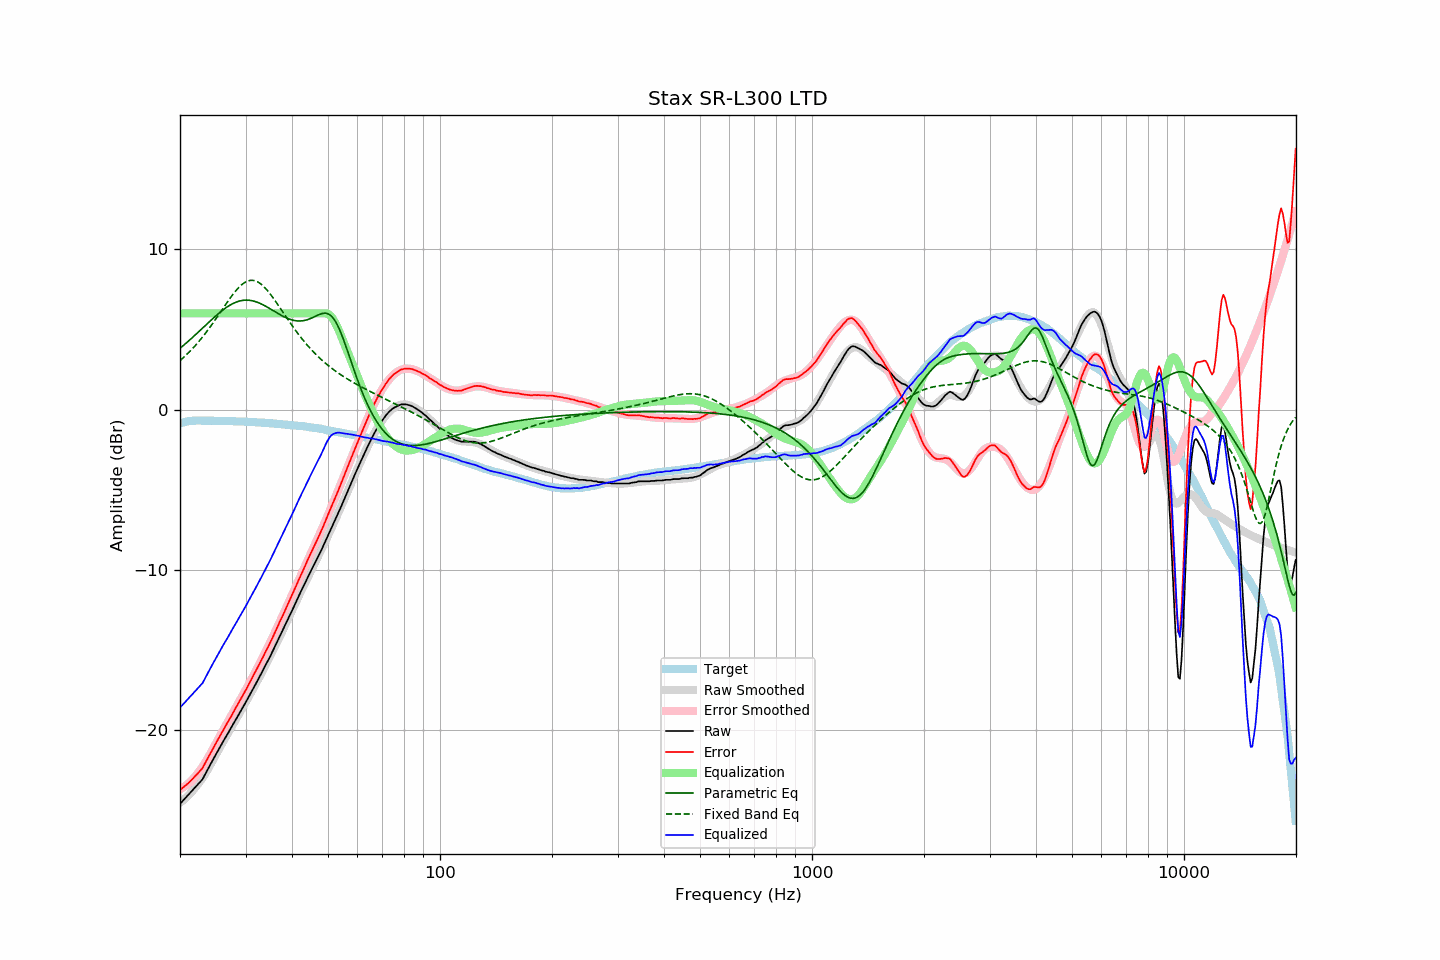

The table this chart was drawn from, first rows:
frequency, raw, error, smoothed, error_smoothed, equalization, parametric_eq, fixed_band_eq, equalized_raw, equalized_smoothed, target
20.00, -24.59, -23.73, -24.52, -23.68, 6.00, 3.82, 3.06, -18.59, -18.52, -0.86
20.20, -24.48, -23.65, -24.45, -23.63, 6.00, 3.90, 3.14, -18.48, -18.45, -0.83
20.40, -24.37, -23.57, -24.36, -23.57, 6.00, 3.99, 3.23, -18.37, -18.36, -0.80
20.61, -24.27, -23.48, -24.28, -23.50, 6.00, 4.07, 3.32, -18.27, -18.28, -0.78
20.81, -24.15, -23.40, -24.18, -23.42, 6.00, 4.16, 3.42, -18.15, -18.18, -0.75
21.02, -24.04, -23.32, -24.09, -23.34, 6.00, 4.25, 3.52, -18.04, -18.09, -0.72
21.23, -23.93, -23.22, -23.98, -23.25, 6.00, 4.34, 3.62, -17.93, -17.98, -0.71
21.44, -23.82, -23.12, -23.87, -23.15, 6.00, 4.43, 3.72, -17.82, -17.87, -0.70
21.66, -23.71, -23.02, -23.76, -23.05, 6.00, 4.52, 3.82, -17.71, -17.76, -0.69
21.87, -23.60, -22.91, -23.64, -22.94, 6.00, 4.61, 3.93, -17.60, -17.64, -0.69
22.09, -23.49, -22.81, -23.51, -22.82, 6.00, 4.70, 4.05, -17.49, -17.51, -0.69
22.31, -23.38, -22.70, -23.38, -22.70, 6.00, 4.80, 4.16, -17.38, -17.38, -0.69
22.54, -23.27, -22.59, -23.25, -22.57, 6.00, 4.89, 4.28, -17.27, -17.25, -0.69
22.76, -23.16, -22.48, -23.12, -22.43, 6.00, 4.98, 4.40, -17.16, -17.12, -0.69
22.99, -23.06, -22.37, -22.97, -22.28, 6.00, 5.08, 4.52, -17.06, -16.97, -0.70
23.22, -22.87, -22.18, -22.82, -22.13, 6.00, 5.17, 4.65, -16.87, -16.82, -0.70
23.45, -22.68, -21.98, -22.66, -21.97, 6.00, 5.27, 4.78, -16.68, -16.66, -0.70
23.69, -22.50, -21.80, -22.49, -21.80, 6.00, 5.36, 4.91, -16.50, -16.49, -0.70
23.92, -22.30, -21.60, -22.32, -21.63, 6.00, 5.46, 5.05, -16.30, -16.32, -0.70
24.16, -22.12, -21.43, -22.14, -21.45, 6.00, 5.55, 5.18, -16.12, -16.14, -0.69
24.40, -21.93, -21.24, -21.96, -21.26, 6.00, 5.64, 5.32, -15.93, -15.96, -0.69
24.65, -21.75, -21.06, -21.78, -21.08, 6.00, 5.73, 5.47, -15.75, -15.78, -0.70
24.89, -21.57, -20.87, -21.59, -20.89, 6.00, 5.82, 5.61, -15.57, -15.59, -0.70
25.14, -21.39, -20.69, -21.40, -20.70, 6.00, 5.91, 5.76, -15.39, -15.40, -0.70
25.39, -21.21, -20.51, -21.22, -20.52, 6.00, 5.99, 5.90, -15.21, -15.22, -0.70
25.65, -21.03, -20.33, -21.03, -20.33, 6.00, 6.08, 6.05, -15.03, -15.03, -0.70
25.91, -20.86, -20.14, -20.86, -20.15, 6.00, 6.16, 6.20, -14.86, -14.86, -0.71
26.16, -20.67, -19.96, -20.68, -19.97, 6.00, 6.24, 6.35, -14.67, -14.68, -0.71
26.43, -20.51, -19.79, -20.51, -19.80, 6.00, 6.31, 6.49, -14.51, -14.51, -0.71
26.69, -20.33, -19.62, -20.33, -19.62, 6.00, 6.38, 6.64, -14.33, -14.33, -0.71
26.96, -20.17, -19.45, -20.16, -19.44, 6.00, 6.45, 6.78, -14.17, -14.16, -0.71
27.23, -19.99, -19.27, -19.98, -19.26, 6.00, 6.51, 6.93, -13.99, -13.98, -0.72
27.50, -19.81, -19.10, -19.81, -19.09, 6.00, 6.56, 7.06, -13.81, -13.81, -0.72
27.77, -19.63, -18.90, -19.64, -18.91, 6.00, 6.62, 7.20, -13.63, -13.64, -0.73
28.05, -19.46, -18.73, -19.46, -18.73, 6.00, 6.66, 7.32, -13.46, -13.46, -0.73
28.33, -19.28, -18.54, -19.29, -18.56, 6.00, 6.71, 7.44, -13.28, -13.29, -0.74
28.62, -19.12, -18.38, -19.11, -18.38, 6.00, 6.74, 7.56, -13.12, -13.11, -0.74
28.90, -18.93, -18.19, -18.94, -18.20, 6.00, 6.77, 7.66, -12.93, -12.94, -0.74
29.19, -18.76, -18.01, -18.76, -18.02, 6.00, 6.79, 7.75, -12.76, -12.76, -0.75
29.48, -18.58, -17.84, -18.58, -17.84, 6.00, 6.81, 7.84, -12.58, -12.58, -0.74
29.78, -18.41, -17.66, -18.41, -17.65, 6.00, 6.82, 7.91, -12.41, -12.41, -0.75
30.08, -18.24, -17.48, -18.23, -17.47, 6.00, 6.83, 7.97, -12.24, -12.23, -0.75
30.38, -18.06, -17.29, -18.05, -17.29, 6.00, 6.83, 8.01, -12.06, -12.05, -0.76
30.68, -17.86, -17.10, -17.87, -17.10, 6.00, 6.82, 8.04, -11.86, -11.87, -0.77
30.99, -17.69, -16.91, -17.69, -16.92, 6.00, 6.81, 8.06, -11.69, -11.69, -0.78
31.30, -17.51, -16.73, -17.50, -16.73, 6.00, 6.79, 8.06, -11.51, -11.50, -0.78
31.61, -17.31, -16.53, -17.32, -16.54, 6.00, 6.76, 8.05, -11.31, -11.32, -0.78
31.93, -17.14, -16.35, -17.13, -16.34, 6.00, 6.73, 8.02, -11.14, -11.13, -0.79
32.24, -16.95, -16.15, -16.95, -16.15, 6.00, 6.70, 7.98, -10.95, -10.95, -0.80
32.57, -16.76, -15.96, -16.76, -15.96, 6.00, 6.66, 7.92, -10.76, -10.76, -0.80
32.89, -16.57, -15.77, -16.57, -15.76, 6.00, 6.62, 7.86, -10.57, -10.57, -0.81
33.22, -16.38, -15.57, -16.38, -15.57, 6.00, 6.57, 7.78, -10.38, -10.38, -0.82
33.55, -16.18, -15.36, -16.19, -15.37, 6.00, 6.52, 7.68, -10.18, -10.19, -0.82
33.89, -15.98, -15.15, -15.99, -15.16, 6.00, 6.46, 7.58, -9.98, -9.99, -0.83
34.23, -15.79, -14.96, -15.80, -14.96, 6.00, 6.41, 7.47, -9.79, -9.80, -0.83
34.57, -15.60, -14.76, -15.60, -14.76, 6.00, 6.35, 7.35, -9.60, -9.60, -0.84
34.92, -15.42, -14.56, -15.40, -14.55, 6.00, 6.29, 7.23, -9.42, -9.40, -0.85
35.27, -15.21, -14.35, -15.20, -14.34, 6.00, 6.23, 7.09, -9.21, -9.20, -0.86
35.62, -15.00, -14.14, -14.99, -14.13, 6.00, 6.17, 6.96, -9.00, -8.99, -0.87
35.97, -14.79, -13.91, -14.79, -13.91, 6.00, 6.11, 6.82, -8.79, -8.79, -0.88
... 635 more rows
